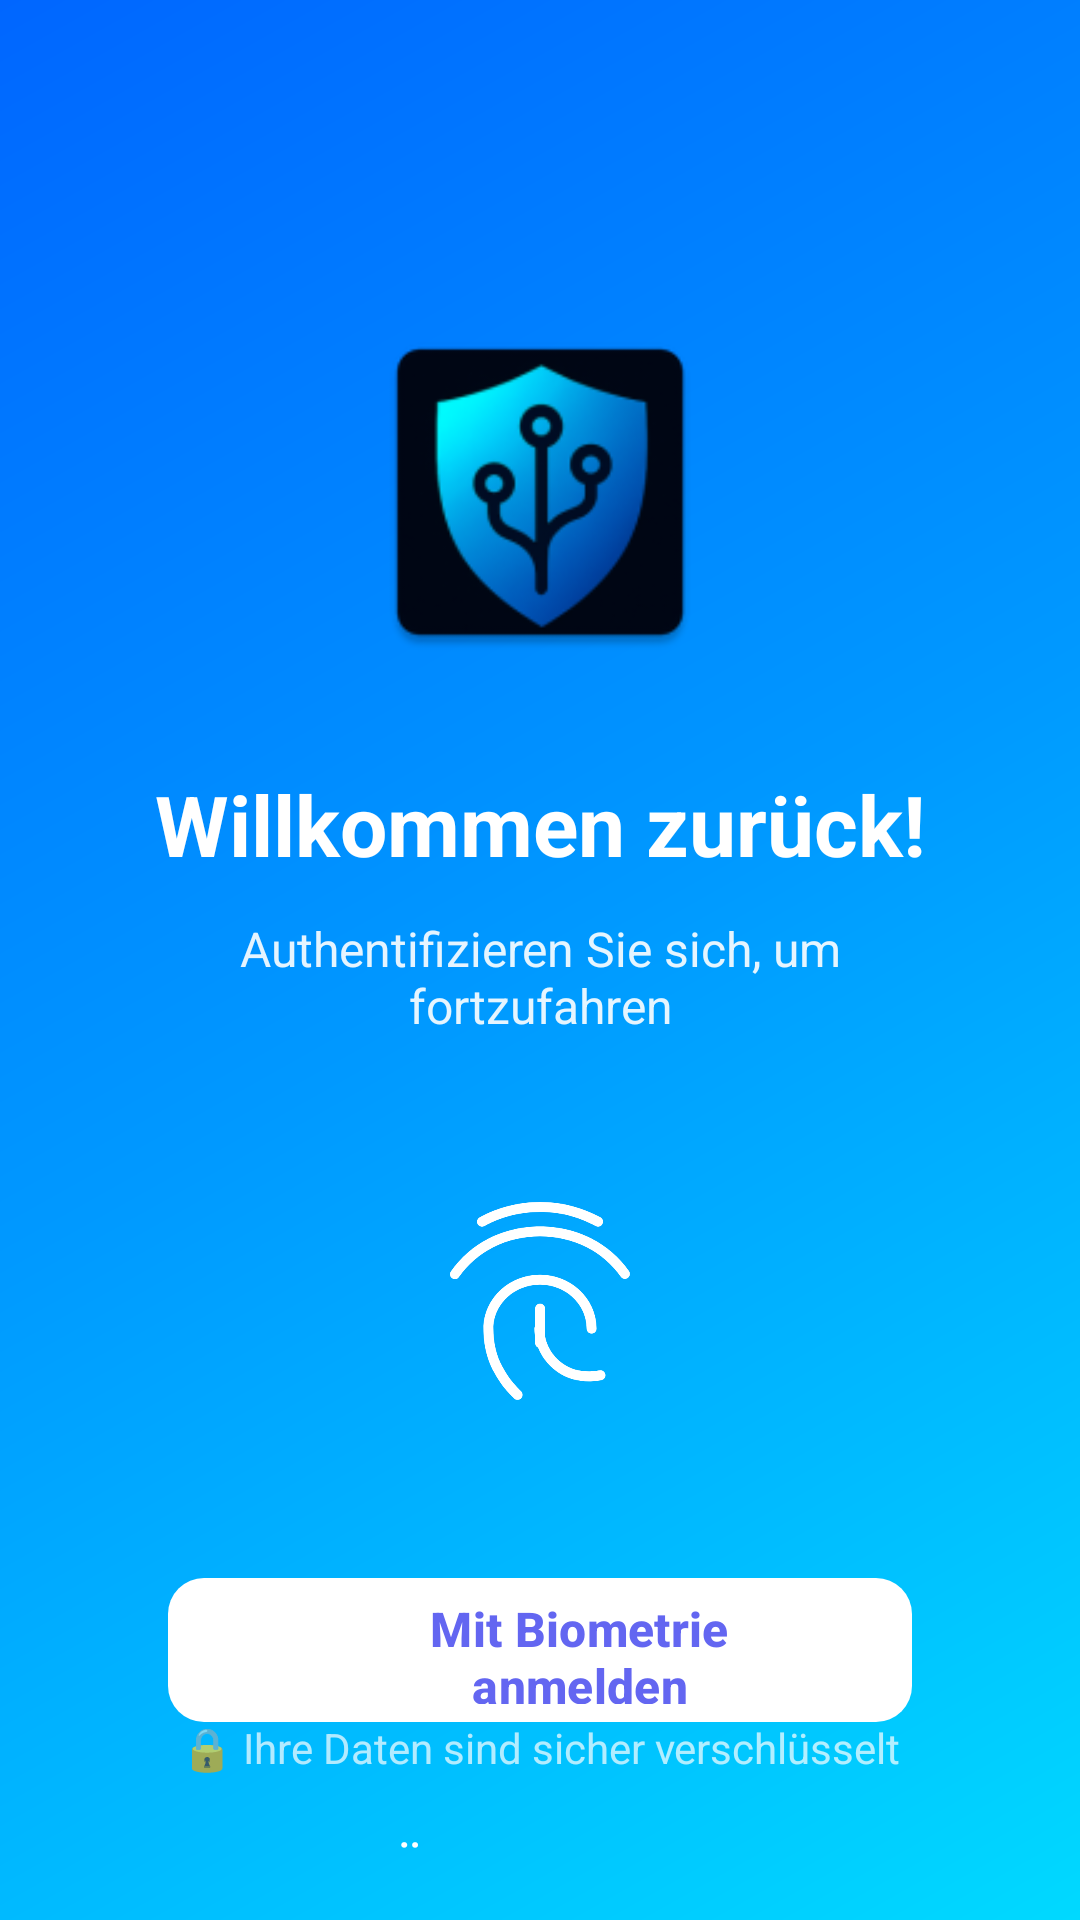

Layout XML and referenced resources for this Android screen:
<!-- AndroidManifest.xml: application theme Theme.QuantixTickets -->
<!-- res/layout/activity_biometric_auth.xml -->
<?xml version="1.0" encoding="utf-8"?>
<androidx.constraintlayout.widget.ConstraintLayout
    xmlns:android="http://schemas.android.com/apk/res/android"
    xmlns:app="http://schemas.android.com/apk/res-auto"
    android:layout_width="match_parent"
    android:layout_height="match_parent"
    android:background="@drawable/gradient_background"
    android:padding="24dp">

    
    <ImageView
        android:id="@+id/logoImageView"
        android:layout_width="120dp"
        android:layout_height="120dp"
        android:layout_marginTop="80dp"
        android:src="@mipmap/ic_launcher"
        android:contentDescription="@string/app_name"
        app:layout_constraintTop_toTopOf="parent"
        app:layout_constraintStart_toStartOf="parent"
        app:layout_constraintEnd_toEndOf="parent" />

    
    <TextView
        android:id="@+id/titleTextView"
        android:layout_width="wrap_content"
        android:layout_height="wrap_content"
        android:layout_marginTop="32dp"
        android:text="Willkommen zurück!"
        android:textSize="28sp"
        android:textStyle="bold"
        android:textColor="@android:color/white"
        app:layout_constraintTop_toBottomOf="@id/logoImageView"
        app:layout_constraintStart_toStartOf="parent"
        app:layout_constraintEnd_toEndOf="parent" />

    
    <TextView
        android:id="@+id/subtitleTextView"
        android:layout_width="0dp"
        android:layout_height="wrap_content"
        android:layout_marginTop="12dp"
        android:text="Authentifizieren Sie sich, um fortzufahren"
        android:textSize="16sp"
        android:textColor="@android:color/white"
        android:alpha="0.9"
        android:gravity="center"
        app:layout_constraintTop_toBottomOf="@id/titleTextView"
        app:layout_constraintStart_toStartOf="parent"
        app:layout_constraintEnd_toEndOf="parent"
        android:layout_marginStart="32dp"
        android:layout_marginEnd="32dp" />

    
    <ImageView
        android:id="@+id/biometricIcon"
        android:layout_width="80dp"
        android:layout_height="80dp"
        android:layout_marginTop="48dp"
        android:src="@drawable/ic_fingerprint"
        android:tint="@android:color/white"
        android:contentDescription="Biometric Icon"
        app:layout_constraintTop_toBottomOf="@id/subtitleTextView"
        app:layout_constraintStart_toStartOf="parent"
        app:layout_constraintEnd_toEndOf="parent" />

    
    <com.google.android.material.button.MaterialButton
        android:id="@+id/biometricButton"
        android:layout_width="0dp"
        android:layout_height="56dp"
        android:layout_marginTop="48dp"
        android:text="Mit Biometrie anmelden"
        android:textSize="16sp"
        android:textStyle="bold"
        app:icon="@drawable/ic_fingerprint"
        app:iconGravity="textStart"
        app:iconPadding="8dp"
        app:cornerRadius="12dp"
        app:backgroundTint="@android:color/white"
        android:textColor="@color/accent_primary"
        app:layout_constraintTop_toBottomOf="@id/biometricIcon"
        app:layout_constraintStart_toStartOf="parent"
        app:layout_constraintEnd_toEndOf="parent"
        android:layout_marginStart="32dp"
        android:layout_marginEnd="32dp" />

    
    <com.google.android.material.button.MaterialButton
        android:id="@+id/skipButton"
        android:layout_width="0dp"
        android:layout_height="56dp"
        android:layout_marginTop="16dp"
        android:text="Überspringen"
        android:textSize="16sp"
        app:cornerRadius="12dp"
        style="@style/Widget.Material3.Button.TextButton"
        android:textColor="@android:color/white"
        app:layout_constraintTop_toBottomOf="@id/biometricButton"
        app:layout_constraintStart_toStartOf="parent"
        app:layout_constraintEnd_toEndOf="parent"
        android:layout_marginStart="32dp"
        android:layout_marginEnd="32dp" />

    
    <TextView
        android:id="@+id/infoTextView"
        android:layout_width="0dp"
        android:layout_height="wrap_content"
        android:layout_marginBottom="24dp"
        android:text="🔒 Ihre Daten sind sicher verschlüsselt"
        android:textSize="14sp"
        android:textColor="@android:color/white"
        android:alpha="0.7"
        android:gravity="center"
        app:layout_constraintBottom_toBottomOf="parent"
        app:layout_constraintStart_toStartOf="parent"
        app:layout_constraintEnd_toEndOf="parent"
        android:layout_marginStart="32dp"
        android:layout_marginEnd="32dp" />

</androidx.constraintlayout.widget.ConstraintLayout>
<!-- resources referenced by this layout -->
<resources>
  <color name="accent_primary">#6366F1</color>
  <!-- drawable gradient_background (drawable) -->
  <?xml version="1.0" encoding="utf-8"?>
  <shape xmlns:android="http://schemas.android.com/apk/res/android">
      <gradient
          android:angle="135"
          android:startColor="#00D9FF"
          android:centerColor="#0099FF"
          android:endColor="#0066FF"
          android:type="linear" />
  </shape>
  <!-- drawable ic_fingerprint (drawable) -->
  <vector xmlns:android="http://schemas.android.com/apk/res/android"
      android:width="24dp"
      android:height="24dp"
      android:viewportWidth="24"
      android:viewportHeight="24">
      <path
          android:fillColor="@android:color/white"
          android:pathData="M17.81,4.47c-0.08,0 -0.16,-0.02 -0.23,-0.06C15.66,3.42 14,3 12.01,3c-1.98,0 -3.86,0.47 -5.57,1.41 -0.24,0.13 -0.54,0.04 -0.68,-0.2 -0.13,-0.24 -0.04,-0.55 0.2,-0.68C7.82,2.52 9.86,2 12.01,2c2.13,0 3.99,0.47 6.03,1.52 0.25,0.13 0.34,0.43 0.21,0.67 -0.09,0.18 -0.26,0.28 -0.44,0.28zM3.5,9.72c-0.1,0 -0.2,-0.03 -0.29,-0.09 -0.23,-0.16 -0.28,-0.47 -0.12,-0.7 0.99,-1.4 2.25,-2.5 3.75,-3.27C9.98,4.04 14,4.03 17.15,5.65c1.5,0.77 2.76,1.86 3.75,3.25 0.16,0.22 0.11,0.54 -0.12,0.7 -0.23,0.16 -0.54,0.11 -0.7,-0.12 -0.9,-1.26 -2.04,-2.25 -3.39,-2.94 -2.87,-1.47 -6.54,-1.47 -9.4,0.01 -1.36,0.7 -2.5,1.7 -3.4,2.96 -0.08,0.14 -0.23,0.21 -0.39,0.21zM9.75,21.79c-0.13,0 -0.26,-0.05 -0.35,-0.15 -0.87,-0.87 -1.34,-1.43 -2.01,-2.64 -0.69,-1.23 -1.05,-2.73 -1.05,-4.34 0,-2.97 2.54,-5.39 5.66,-5.39s5.66,2.42 5.66,5.39c0,0.28 -0.22,0.5 -0.5,0.5s-0.5,-0.22 -0.5,-0.5c0,-2.42 -2.09,-4.39 -4.66,-4.39 -2.57,0 -4.66,1.97 -4.66,4.39 0,1.44 0.32,2.77 0.93,3.85 0.64,1.15 1.08,1.64 1.85,2.42 0.19,0.2 0.19,0.51 0,0.71 -0.11,0.1 -0.24,0.15 -0.37,0.15zM16.92,19.94c-1.19,0 -2.24,-0.3 -3.1,-0.89 -1.49,-1.01 -2.38,-2.65 -2.38,-4.39 0,-0.28 0.22,-0.5 0.5,-0.5s0.5,0.22 0.5,0.5c0,1.41 0.72,2.74 1.94,3.56 0.71,0.48 1.54,0.71 2.54,0.71 0.24,0 0.64,-0.03 1.04,-0.1 0.27,-0.05 0.53,0.13 0.58,0.41 0.05,0.27 -0.13,0.53 -0.41,0.58 -0.57,0.11 -1.07,0.12 -1.21,0.12zM12.01,16.6c-0.28,0 -0.5,-0.22 -0.5,-0.5v-3.44c0,-0.28 0.22,-0.5 0.5,-0.5s0.5,0.22 0.5,0.5v3.44c0,0.28 -0.22,0.5 -0.5,0.5z"/>
  </vector>
  <string name="app_name">Quantix Tickets</string>
  <style name="Theme.QuantixTickets" parent="Theme.Material3.DayNight.NoActionBar">
          
          <item name="colorPrimary">@color/md_theme_light_primary</item>
          <item name="colorOnPrimary">@color/md_theme_light_onPrimary</item>
          <item name="colorPrimaryContainer">@color/md_theme_light_primary</item>
          <item name="colorOnPrimaryContainer">@color/md_theme_light_onPrimary</item>
  
          
          <item name="colorSecondary">@color/md_theme_light_secondary</item>
          <item name="colorOnSecondary">@color/md_theme_light_onSecondary</item>
  
          
          <item name="android:colorBackground">@color/md_theme_light_background</item>
          <item name="colorOnBackground">@color/md_theme_light_onBackground</item>
  
          
          <item name="colorSurface">@color/md_theme_light_surface</item>
          <item name="colorOnSurface">@color/md_theme_light_onSurface</item>
  
          
          <item name="android:statusBarColor">@color/md_theme_light_primary</item>
          <item name="android:windowLightStatusBar">false</item>
  
          
          <item name="android:navigationBarColor">@color/md_theme_light_background</item>
          <item name="android:windowLightNavigationBar" tools:targetApi="27">true</item>
      </style>
  <color name="md_theme_light_primary">#6366F1</color>
  <color name="md_theme_light_onPrimary">#FFFFFF</color>
  <color name="md_theme_light_secondary">#8B5CF6</color>
  <color name="md_theme_light_onSecondary">#FFFFFF</color>
  <color name="md_theme_light_background">#F0F9FF</color>
  <color name="md_theme_light_onBackground">#0F172A</color>
  <color name="md_theme_light_surface">#FFFFFF</color>
  <color name="md_theme_light_onSurface">#0F172A</color>
</resources>
